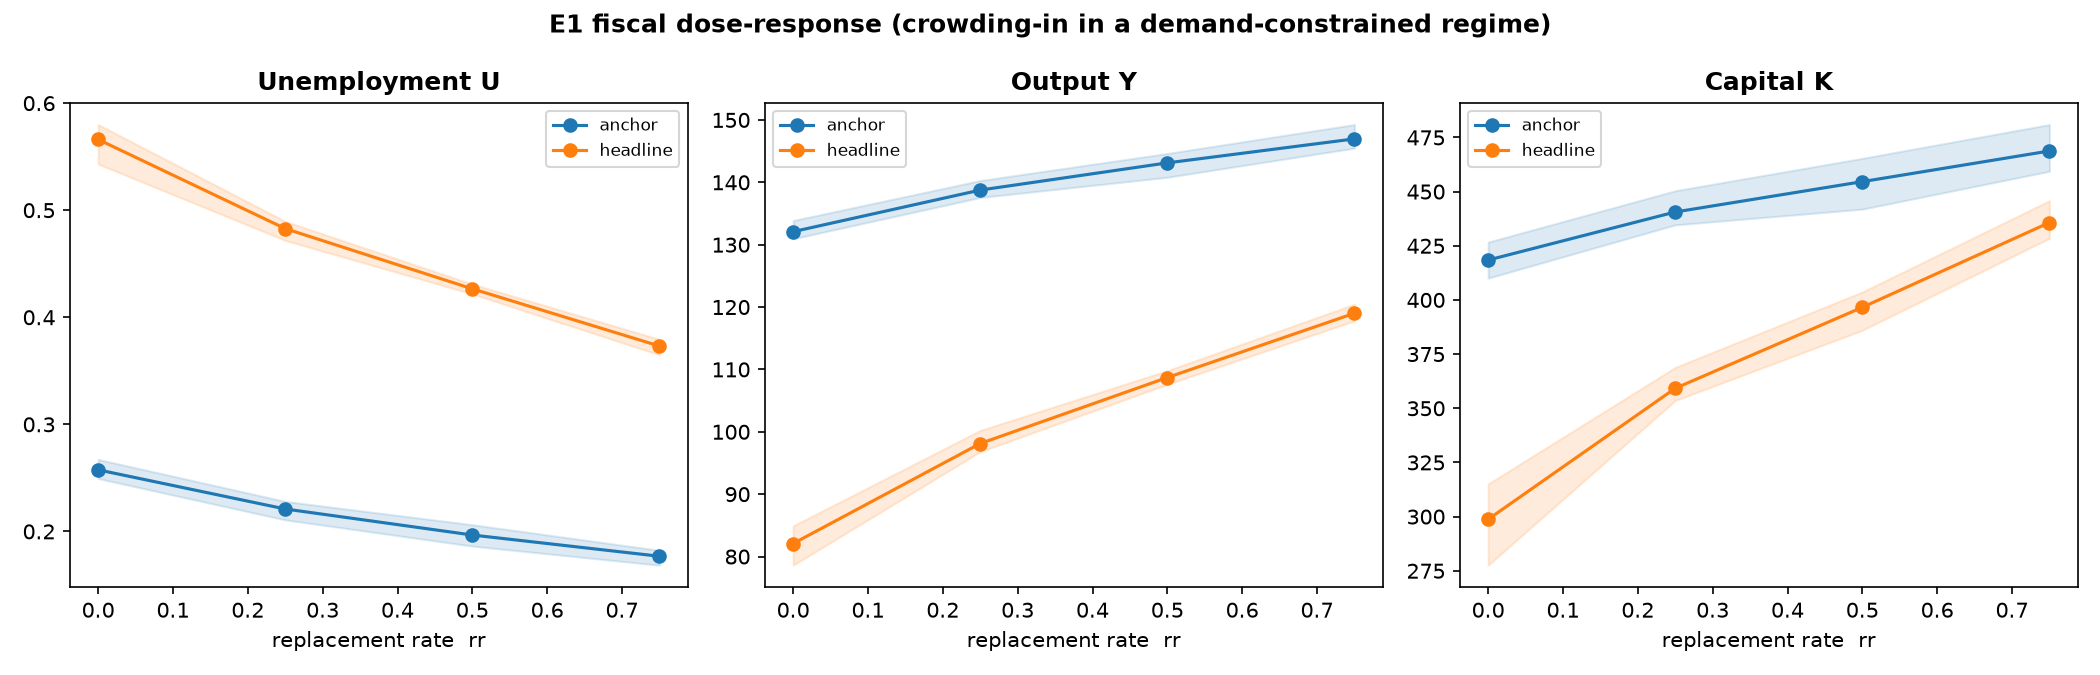

The table this chart was drawn from, first rows:
scenario, c0, sigma, eta, rho, rr, n_seeds, Unemployment_Rate, Unemployment_Rate_lo, Unemployment_Rate_hi, Output, Output_lo, Output_hi, Total_Capital, Total_Capital_lo, Total_Capital_hi, Wage_Share, Wage_Share_lo, Wage_Share_hi, Tax_Rate, Tax_Rate_lo, Tax_Rate_hi, Benefit_Per_Head, Benefit_Per_Head_lo
anchor, 2.0, 1.0, 0.0, 0.4, 0.0, 20, 0.2575, 0.2494, 0.2673, 132.1, 130.9, 133.9, 418.4, 410.1, 426.7, 0.5058, 0.5031, 0.5099, 0.0, 0.0, 0.0, 0.0, 0.0
anchor, 2.0, 1.0, 0.0, 0.4, 0.25, 20, 0.2209, 0.2108, 0.228, 138.8, 137.6, 140.3, 440.6, 434.6, 450.4, 0.5052, 0.5023, 0.5088, 0.04268, 0.04028, 0.04438, 0.225, 0.225
anchor, 2.0, 1.0, 0.0, 0.4, 0.5, 20, 0.1966, 0.1863, 0.2063, 143.1, 140.8, 144.6, 454.6, 441.9, 465.4, 0.5052, 0.5019, 0.5097, 0.07362, 0.0693, 0.0783, 0.45, 0.45
anchor, 2.0, 1.0, 0.0, 0.4, 0.75, 20, 0.1768, 0.1684, 0.1824, 147, 145.5, 149.3, 468.8, 459.4, 481, 0.5041, 0.5009, 0.5071, 0.09673, 0.0908, 0.1005, 0.675, 0.675
headline, 1.0, 0.5, 0.1, 0.4, 0.0, 20, 0.5661, 0.5431, 0.58, 82.08, 78.61, 84.92, 298.7, 277.6, 315.1, 0.4402, 0.4348, 0.4495, 0.0, 0.0, 0.0, 0.0, 0.0
headline, 1.0, 0.5, 0.1, 0.4, 0.25, 20, 0.4828, 0.4718, 0.4896, 98.12, 96.81, 100.2, 359.2, 353.6, 368.8, 0.4459, 0.4429, 0.4485, 0.1277, 0.1225, 0.1307, 0.2116, 0.2112
headline, 1.0, 0.5, 0.1, 0.4, 0.5, 20, 0.4266, 0.4218, 0.431, 108.7, 107.6, 109.8, 396.6, 386, 403.7, 0.4519, 0.4497, 0.4553, 0.2057, 0.2022, 0.2091, 0.4284, 0.428
headline, 1.0, 0.5, 0.1, 0.4, 0.75, 20, 0.3731, 0.3649, 0.3794, 119, 117.8, 120.5, 435.7, 428.4, 445.8, 0.4574, 0.4555, 0.4603, 0.2502, 0.2438, 0.2561, 0.6512, 0.6502
